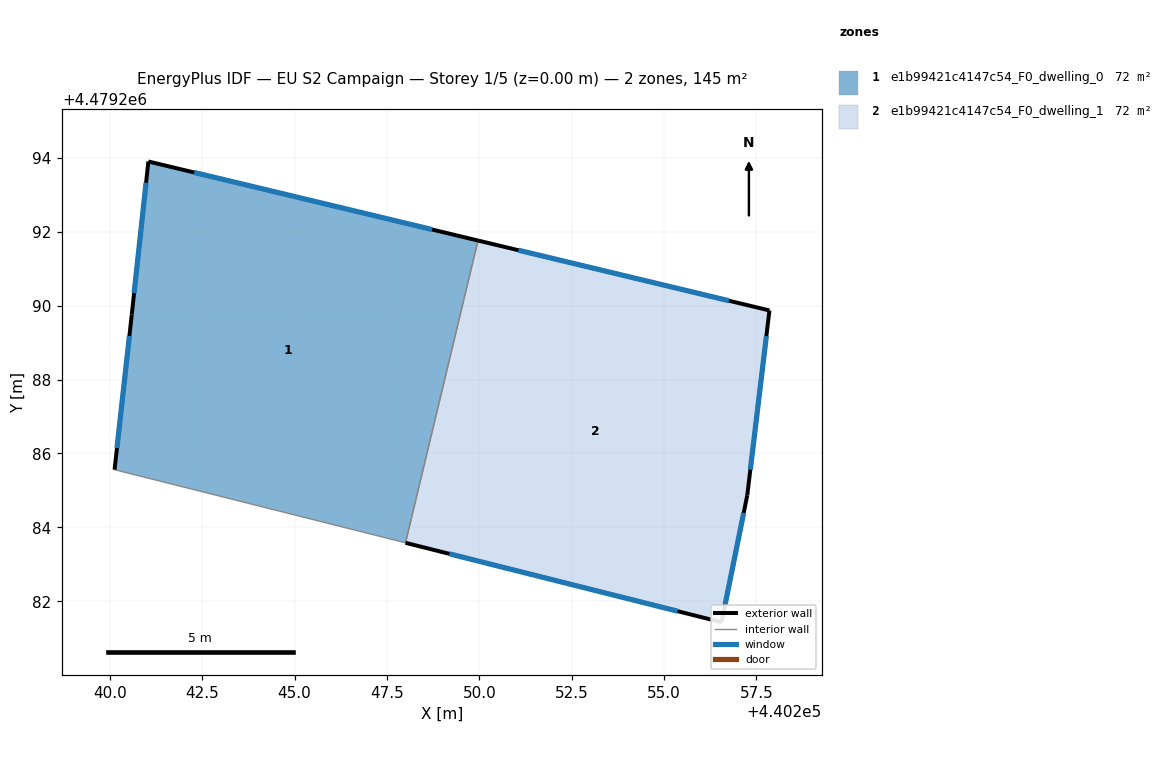
=== STOREY PLAN SPEC (per zone: floor XY polygon, exterior-wall plan segments, windows/doors) ===
zone 1: e1b99421c4147c54_F0_dwelling_0  (72.3 m²)
  floor: (440249.97, 4479291.76) (440248.00, 4479283.58) (440240.13, 4479285.56) (440240.60, 4479289.76) (440241.04, 4479293.90)
  exterior wall: (440240.60, 4479289.76) – (440240.13, 4479285.56)  [4.2 m]
    window: (440240.53, 4479289.18) – (440240.19, 4479286.14)  [6.6 m²]
  exterior wall: (440241.04, 4479293.90) – (440240.60, 4479289.76)  [4.2 m]
    window: (440240.98, 4479293.33) – (440240.66, 4479290.34)  [6.5 m²]
  exterior wall: (440249.97, 4479291.76) – (440241.04, 4479293.90)  [9.2 m]
    window: (440248.73, 4479292.06) – (440242.28, 4479293.60)  [14.4 m²]
  interior walls: 2
zone 2: e1b99421c4147c54_F0_dwelling_1  (72.3 m²)
  floor: (440257.85, 4479289.87) (440257.25, 4479284.87) (440256.55, 4479281.43) (440248.00, 4479283.58) (440249.97, 4479291.76)
  exterior wall: (440248.00, 4479283.58) – (440256.55, 4479281.43)  [8.8 m]
    window: (440249.19, 4479283.28) – (440255.37, 4479281.73)  [13.8 m²]
  exterior wall: (440257.85, 4479289.87) – (440249.97, 4479291.76)  [8.1 m]
    window: (440256.76, 4479290.13) – (440251.06, 4479291.50)  [12.7 m²]
  exterior wall: (440257.25, 4479284.87) – (440257.85, 4479289.87)  [5.0 m]
    window: (440257.34, 4479285.56) – (440257.77, 4479289.18)  [7.9 m²]
  exterior wall: (440256.55, 4479281.43) – (440257.25, 4479284.87)  [3.5 m]
    window: (440256.65, 4479281.91) – (440257.16, 4479284.39)  [5.5 m²]
  interior walls: 1

=== DERIVED (storey summary) ===
Building: EU S2 Campaign
Storey: 1 of 5  (floor level z = 0.00 m)
Storey gross floor area: 144.6 m²
Zones on this storey: 2
  - e1b99421c4147c54_F0_dwelling_0: floor 72.3 m²; exterior wall 17.6 m (52.7 m²); 3 window(s) 27.5 m²; WWR 52.2%
  - e1b99421c4147c54_F0_dwelling_1: floor 72.3 m²; exterior wall 25.5 m (76.4 m²); 4 window(s) 39.9 m²; WWR 52.2%
Zone adjacency (shared interzone walls):
  - e1b99421c4147c54_F0_dwelling_0 ↔ e1b99421c4147c54_F0_dwelling_1